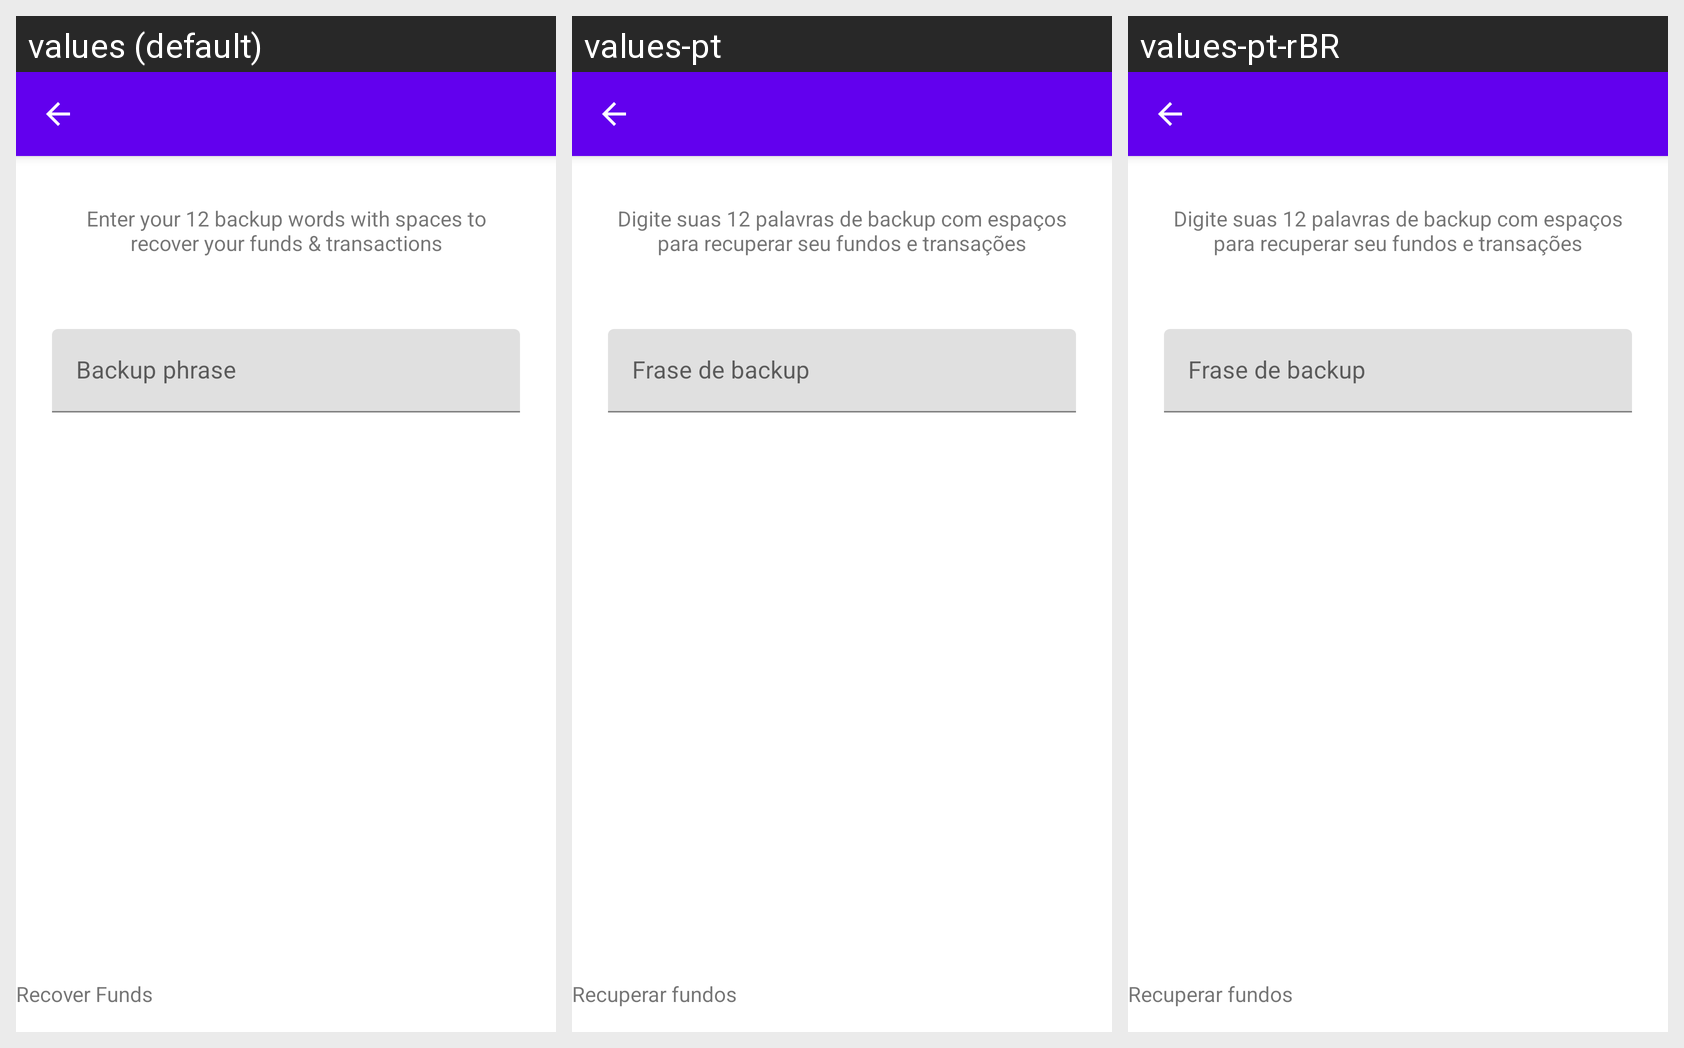

This grid shows one Android layout under several languages. Give, for every string resource on the screen, its name, the default text and each shown locale's text.
Android screen res/layout/activity_recover_funds.xml rendered under 3 locales, left to right: values (default), values-pt, values-pt-rBR. Device: Nexus 5 (rendered at 1080×1920; each locale shown at half size, 540×960, under a caption strip naming it); theme AppTheme.
Other locales in the repository, not shown: values-de, values-es, values-fr, values-it, values-ru, values-tr.
Strings drawn on this screen, with the default value and each locale's value (text and hints the layout hard-codes, and strings that could not be matched under every locale, appear in the picture but are not listed):

recover_funds_instructions
  values: Enter your 12 backup words with spaces to recover your funds & transactions
  values-pt: Digite suas 12 palavras de backup com espaços para recuperar seu fundos e transações
  values-pt-rBR: Digite suas 12 palavras de backup com espaços para recuperar seu fundos e transações  [from values-pt]

recovery_passphrase
  values: Backup phrase
  values-pt: Frase de backup
  values-pt-rBR: Frase de backup  [from values-pt]

recover_funds
  values: Recover Funds
  values-pt: Recuperar fundos
  values-pt-rBR: Recuperar fundos  [from values-pt]
